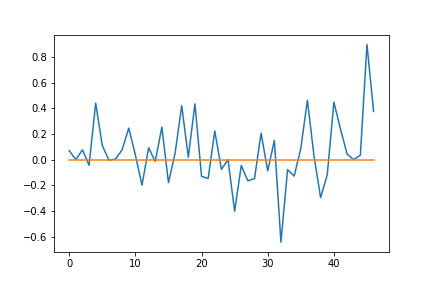

Values plotted in this chart, from the file beside it:
; 0; 1; 2; 3; 4; 5; 6; 7; 8; 9; 10; 11; 12; 13; 14; 15; 16; 17; 18; 19; 20; 21; 22
0; 0.0; 0.0; 0.0; 0.0; 0.0; 0.0; 0.0; 0.0; 0.0; 0; 0.0; 0.0; 0.0; 0.0; 0; 0.0; 0.0; 0.0; 0.0; 0.0; 0.0; 0.0; 0.0
1; 0.0; 0.0; 0.0; 0.0; 0.0; 0.0; 0.0; 0.0; 0.0; 0; 0.0; 0.0; 0.0; 0.0; 0; 0.0; 0.0; 0.0; 0.0; 0.0; 0.0; 0.0; 0.0
2; 0.0; 0.0; 0.0; 0.0; 0.0; 0.0; 0.0; 0.0; 0.0; 0; 0.0; 0.0; 0.0; 0.0; 0; 0.0; 0.0; 0.0; 0.0; 0.0; 0.0; 0.0; 0.0
3; 0.0; 0.0; 0.0; 0.0; 0.0; 0.0; 0.0; 0.0; 0.0; 0; 0.093; 0.0; 0.0; 0.0; 0; 0.0; 0.0; 0.0; 0.0; 0.0; 0.0; 0.0; 0.0
4; 0.0; 0.0; 0.0; 0.0; 0.0; 0.0; 0.0; 0.0; 0.0; 0; 0.0; 0.0; 0.0; 0.0; 0; 0.0; 0.0; 0.0; 0.0; 0.0; 0.0; 0.0; 0.0
5; 0.0; 0.0; 0.0; 0.0; 0.0; 0.0; 0.0; 0.0; 0.0; 0; 0.0; 0.0; 0.0; 0.0; 0; 0.0; 0.0; 0.0; 0.0; 0.0; 0.0; 0.0; 0.4981
6; 0.0; 0.0; 0.0; 0.0; 0.0; 0.0; 0.0; 0.0; 0.0; 0; 0.0; 0.0; 0.0; 0.0; 0; 0.0; 0.0; 0.0; 0.0; 0.0; 0.0; 0.0; 0.0
7; 0.0; 0.0; 0.0; 0.0; 0.8803; 0.0; 0.06743; 0.0; 0.0; 0; 0.0; 0.0; 0.0; 0.0; 0; -0.2633; 0.0; 0.0; 0.0; 0.0; 0.0; -0.5165; 0.0
8; 0.0; 0.0; 0.0; 0.0; 0.0; 0.0; 0.0; 0.0; 0.0; 0; 0.0; 0.0; 0.0; 0.0; 0; 0.4215; 0.0; 0.0; 0.0; 0.0; -0.04423; 0.0; 0.0
9; 0.0; 0.0; 0.0; -0.4939; 0.0; 0.0; 0.0; 0.0; 0.0; 0; 0.0; 0.0; 0.0; 0.09424; 0; 0.0; 0.0; 0.0; 0.0; 0.0; 0.0; 0.0; 0.0
10; 0.0; 0.0; 0.0; 0.0; 0.0; 0.0; 0.0; 0.0; 0.0; 0; 0.0; 0.0; 0.1213; 0.0; 0; 0.0; 0.0; 0.0; 0.0; 0.0; 0.0; 0.0; 0.0
11; 0.0; 0.0; 0.0; 0.0; 0.0; 0.0; 0.0; 0.0; 0.0; 0; 0.0; 0.0; 0.0; 0.0; 0; 0.0; 0.0; 0.0; 0.0; 0.0; 0.0; 0.0; 0.0
12; 0.0; 0.0; 0.0; 0.0; 0.0; 0.0; 0.0; -0.296; -0.2144; 0; 0.0; 0.0; 0.0; 0.0; 0; 0.0; 0.0; 0.0; 0.0; 0.0; 0.0; 0.0; 0.0
13; 0.0; 0.0; 0.0; 0.0; 0.0; 0.0; 0.0; 0.0; 0.0; 0; 0.0; 0.0; 0.0; 0.0; 0; 0.0; 0.0; 0.0; 0.0; 0.0; 0.0; 0.0; 0.0
14; 0.0; 0.0; 0.0; 0.0; 0.0; 0.0; 0.0; 0.0; 0.0; 0; 0.0; 0.0; 0.0; 0.0; 0; 0.0; 0.0; 0.0; 0.0; 0.0; 0.0; 0.0; 0.0
15; 0.0; 0.0; 0.0; 0.0; 0.0; 0.0; 0.0; -0.5994; 0.0; 0; 0.0; 0.0; 0.0; 0.0; 0; 0.0; 0.0; 0.0; 0.0; 0.0; -0.7506; 0.0; 0.0
16; 0.0; 0.0; 0.0; 0.0; 0.0; 0.0; 0.0; 0.0; 0.0; 0; 0.0; 0.0; 0.0; 0.0; 0; 0.0; 0.0; 0.0; 0.0; 0.0; -0.0431; 0.0; 0.0
17; 0.0; 0.0; 0.0; 0.0; 0.0; 0.0; 0.0; 0.0; 0.0; 0; 0.0; -0.6486; 0.0; 0.0; 0; 0.0; 0.0; 0.0; 0.0; 0.0; 0.0; 0.0; 0.0
18; 0.0; 0.0; 0.1493; 0.0; 0.0; 0.0; 0.0; 0.0; 0.0; 0; 0.0; 0.0; 0.0; 0.0; 0; 0.0; 0.0; 0.0; 0.0; 0.0; 0.0; 0.0; 0.0
19; 0.0; 0.0; 0.0; 0.0; 0.0; 0.4466; 0.0; 0.0; 0.0; 0; 0.0; 0.0; 0.0; -0.144; 0; 0.0; 0.0; 0.2553; -0.2009; 0.4215; 0.0; 0.0; 0.0
20; 0.0; 0.0; 0.0; 0.0; 0.0; 0.0; 0.0; 0.0; 0.0; 0; 0.0; 0.0; 0.0; 0.0; 0; 0.0; 0.0; 0.0; 0.0; 0.0; 0.0; 0.0; 0.0
